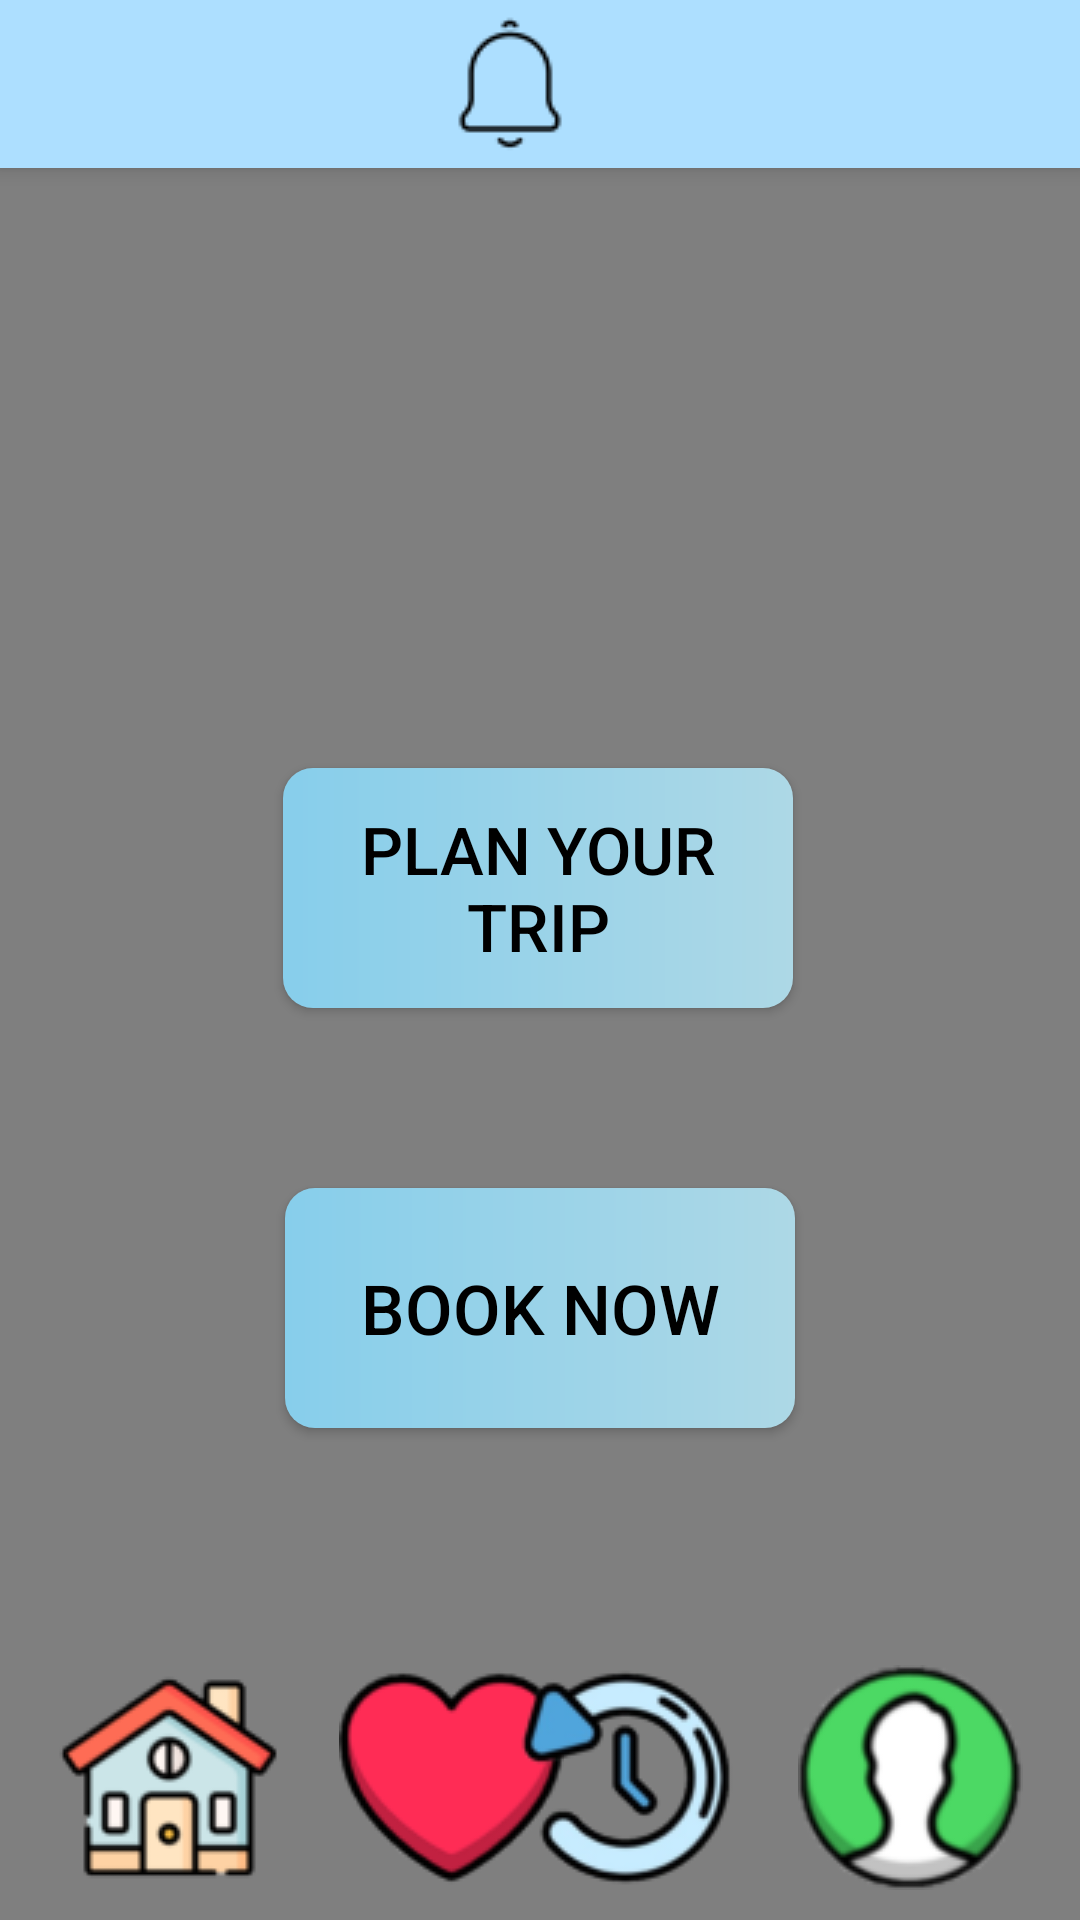

Layout XML and referenced resources for this Android screen:
<!-- AndroidManifest.xml: application theme Theme.Design.Light.NoActionBar -->
<!-- res/layout/main.xml -->
<?xml version="1.0" encoding="utf-8"?>
<androidx.constraintlayout.widget.ConstraintLayout xmlns:android="http://schemas.android.com/apk/res/android"
    xmlns:app="http://schemas.android.com/apk/res-auto"
    xmlns:tools="http://schemas.android.com/tools"
    android:layout_width="match_parent"
    android:layout_height="match_parent"
    tools:context=".main">

    <include
        android:id="@+id/topnavi"
        layout="@layout/topnavi"/>

    <include
        layout="@layout/background"/>

    <Button
        android:id="@+id/button"
        android:layout_width="170dp"
        android:layout_height="80dp"
        android:layout_marginTop="256dp"
        android:onClick="plan"
        android:text="Plan Your Trip"
        android:textSize="22dp"
        android:background="@drawable/button_design"
        android:textColor="@color/black"
        app:layout_constraintEnd_toEndOf="parent"
        app:layout_constraintHorizontal_bias="0.497"
        app:layout_constraintStart_toStartOf="parent"
        app:layout_constraintTop_toTopOf="@+id/topnavi" />

    <Button
        android:id="@+id/button2"
        android:layout_width="170dp"
        android:layout_height="80dp"
        android:layout_marginTop="60dp"
        android:onClick="Book"
        android:text="Book Now"
        android:background="@drawable/button_design"
        android:textColor="@color/black"
        android:textSize="23dp"
        app:layout_constraintEnd_toEndOf="parent"
        app:layout_constraintStart_toStartOf="parent"
        app:layout_constraintTop_toBottomOf="@+id/button" />

    <ImageView
        android:id="@+id/imageView10"
        android:layout_width="wrap_content"
        android:layout_height="wrap_content"
        android:layout_marginStart="19dp"
        android:layout_marginBottom="10dp"
        android:onClick="home"
        app:layout_constraintBottom_toBottomOf="parent"
        app:layout_constraintStart_toStartOf="parent"
        app:srcCompat="@drawable/home" />

    <ImageView
        android:id="@+id/imageView11"
        android:layout_width="wrap_content"
        android:layout_height="wrap_content"
        android:layout_marginStart="19dp"
        android:layout_marginBottom="10dp"
        android:onClick="heart"
        app:layout_constraintBottom_toBottomOf="parent"
        app:layout_constraintStart_toEndOf="@+id/imageView10"
        app:srcCompat="@drawable/heart" />

    <ImageView
        android:id="@+id/imageView12"
        android:layout_width="wrap_content"
        android:layout_height="wrap_content"
        android:layout_marginEnd="19dp"
        android:layout_marginBottom="10dp"
        android:onClick="history"
        app:layout_constraintBottom_toBottomOf="parent"
        app:layout_constraintEnd_toStartOf="@+id/imageView13"
        app:srcCompat="@drawable/history" />

    <ImageView
        android:id="@+id/imageView13"
        android:layout_width="wrap_content"
        android:layout_height="wrap_content"
        android:layout_marginEnd="19dp"
        android:layout_marginBottom="10dp"
        android:onClick="profile"
        app:layout_constraintBottom_toBottomOf="parent"
        app:layout_constraintEnd_toEndOf="parent"
        app:srcCompat="@drawable/profile" />

    <ImageView
        android:id="@+id/imageView14"
        android:layout_width="302dp"
        android:layout_height="52dp"
        android:layout_marginBottom="72dp"
        android:scaleX="8"
        app:layout_constraintBottom_toBottomOf="parent"
        app:layout_constraintEnd_toEndOf="parent"
        app:layout_constraintHorizontal_bias="0.495"
        app:layout_constraintStart_toStartOf="parent"
        app:srcCompat="@drawable/straight" />



</androidx.constraintlayout.widget.ConstraintLayout>
<!-- res/layout/topnavi.xml (included above) -->
<?xml version="1.0" encoding="utf-8"?>
<androidx.appcompat.widget.Toolbar xmlns:android="http://schemas.android.com/apk/res/android"
    xmlns:app="http://schemas.android.com/apk/res-auto"
    xmlns:tools="http://schemas.android.com/tools"
    android:layout_width="match_parent"
    android:layout_height="wrap_content"
    android:background="#addfff"
    android:elevation="4dp"
    android:theme="@style/lemon_font">


    <androidx.constraintlayout.widget.ConstraintLayout
        android:layout_width="wrap_content"
        android:layout_height="wrap_content">

        <ImageView
            android:id="@+id/imageView8"
            android:layout_width="wrap_content"
            android:layout_height="wrap_content"
            android:layout_marginStart="130dp"
            android:onClick="notification"
            app:layout_constraintBottom_toBottomOf="parent"
            app:layout_constraintEnd_toEndOf="parent"
            app:layout_constraintHorizontal_bias="0.0"
            app:layout_constraintStart_toStartOf="parent"
            app:layout_constraintTop_toTopOf="parent"
            app:srcCompat="@drawable/notification" />
    </androidx.constraintlayout.widget.ConstraintLayout>

</androidx.appcompat.widget.Toolbar>
<!-- res/layout/background.xml (included above) -->
<?xml version="1.0" encoding="utf-8"?>
<androidx.constraintlayout.widget.ConstraintLayout xmlns:android="http://schemas.android.com/apk/res/android"
    xmlns:app="http://schemas.android.com/apk/res-auto"
    xmlns:tools="http://schemas.android.com/tools"
    android:layout_width="match_parent"
    android:layout_height="match_parent">


    <VideoView
        android:id="@+id/background"
        android:layout_width="0dp"
        android:layout_height="0dp"
        app:layout_constraintBottom_toBottomOf="parent"
        app:layout_constraintEnd_toEndOf="parent"
        app:layout_constraintStart_toStartOf="parent"
        app:layout_constraintTop_toTopOf="parent"/>

</androidx.constraintlayout.widget.ConstraintLayout>
<!-- resources referenced by this layout -->
<resources>
  <color name="black">#FF000000</color>
  <!-- drawable button_design (drawable) -->
  <?xml version="1.0" encoding="utf-8"?>
  <shape xmlns:android="http://schemas.android.com/apk/res/android" android:shape="rectangle">
  
      <gradient
          android:startColor="#87CEEB"
          android:endColor="#ADD8E6"
          android:type="linear"/>
  
      <corners
          android:radius="10dp"/>
  
  </shape>
  <!-- drawable heart: png bitmap (drawable, 5230 bytes) -->
  <!-- drawable history: png bitmap (drawable, 9261 bytes) -->
  <!-- drawable home: jpg bitmap (drawable, 2566 bytes) -->
  <!-- drawable notification: png bitmap (drawable, 809 bytes) -->
  <!-- drawable profile: jpg bitmap (drawable, 2394 bytes) -->
  <style name="lemon_font" parent="@style/ThemeOverlay.AppCompat.ActionBar">
          <item name="android:fontFamily">@font/lemon</item>
      </style>
</resources>
